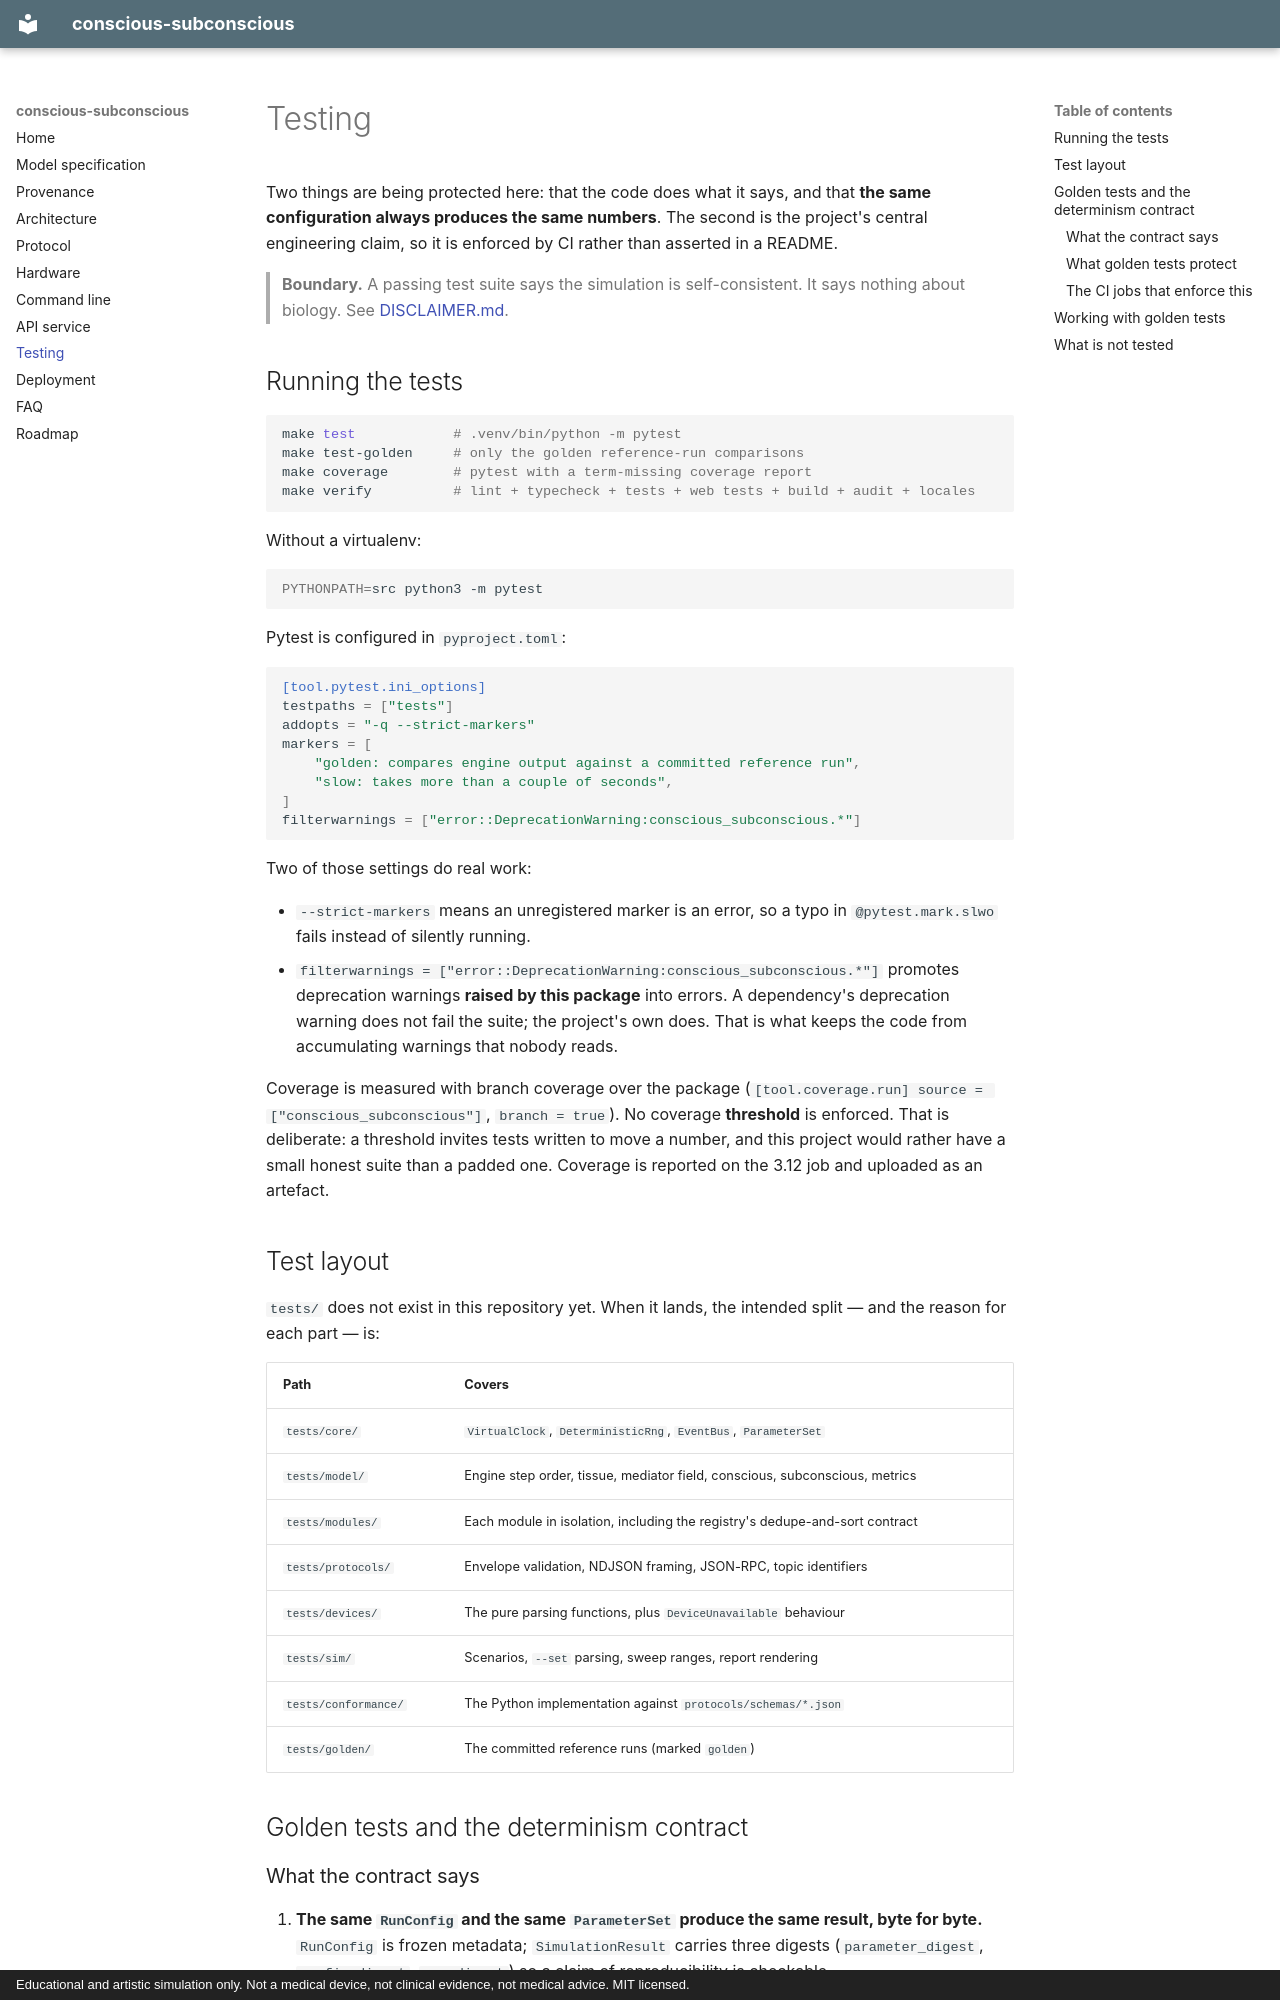

repository: onegayunicorn/conscious-subconscious · page: testing/index.html · generator: mkdocs · copyright: Educational and artistic simulation only. Not a medical device, not clinical evidence, not medical advice. MIT licensed.

# Testing

Two things are being protected here: that the code does what it says, and that
**the same configuration always produces the same numbers**. The second is the
project's central engineering claim, so it is enforced by CI rather than asserted
in a README.

> **Boundary.** A passing test suite says the simulation is self-consistent. It says
> nothing about biology. See
> [DISCLAIMER.md](https://github.com/onegayunicorn/conscious-subconscious/blob/main/DISCLAIMER.md).

## Running the tests

```bash
make test            # .venv/bin/python -m pytest
make test-golden     # only the golden reference-run comparisons
make coverage        # pytest with a term-missing coverage report
make verify          # lint + typecheck + tests + web tests + build + audit + locales
```

Without a virtualenv:

```bash
PYTHONPATH=src python3 -m pytest
```

Pytest is configured in `pyproject.toml`:

```toml
[tool.pytest.ini_options]
testpaths = ["tests"]
addopts = "-q --strict-markers"
markers = [
    "golden: compares engine output against a committed reference run",
    "slow: takes more than a couple of seconds",
]
filterwarnings = ["error::DeprecationWarning:conscious_subconscious.*"]
```

Two of those settings do real work:

- `--strict-markers` means an unregistered marker is an error, so a typo in
  `@pytest.mark.slwo` fails instead of silently running.
- `filterwarnings = ["error::DeprecationWarning:conscious_subconscious.*"]`
  promotes deprecation warnings **raised by this package** into errors. A
  dependency's deprecation warning does not fail the suite; the project's own does.
  That is what keeps the code from accumulating warnings that nobody reads.

Coverage is measured with branch coverage over the package
(`[tool.coverage.run] source = ["conscious_subconscious"]`, `branch = true`). No
coverage **threshold** is enforced. That is deliberate: a threshold invites tests
written to move a number, and this project would rather have a small honest suite
than a padded one. Coverage is reported on the 3.12 job and uploaded as an
artefact.

## Test layout

`tests/` does not exist in this repository yet. When it lands, the intended
split — and the reason for each part — is:

| Path | Covers |
| --- | --- |
| `tests/core/` | `VirtualClock`, `DeterministicRng`, `EventBus`, `ParameterSet` |
| `tests/model/` | Engine step order, tissue, mediator field, conscious, subconscious, metrics |
| `tests/modules/` | Each module in isolation, including the registry's dedupe-and-sort contract |
| `tests/protocols/` | Envelope validation, NDJSON framing, JSON-RPC, topic identifiers |
| `tests/devices/` | The pure parsing functions, plus `DeviceUnavailable` behaviour |
| `tests/sim/` | Scenarios, `--set` parsing, sweep ranges, report rendering |
| `tests/conformance/` | The Python implementation against `protocols/schemas/*.json` |
| `tests/golden/` | The committed reference runs (marked `golden`) |

## Golden tests and the determinism contract
